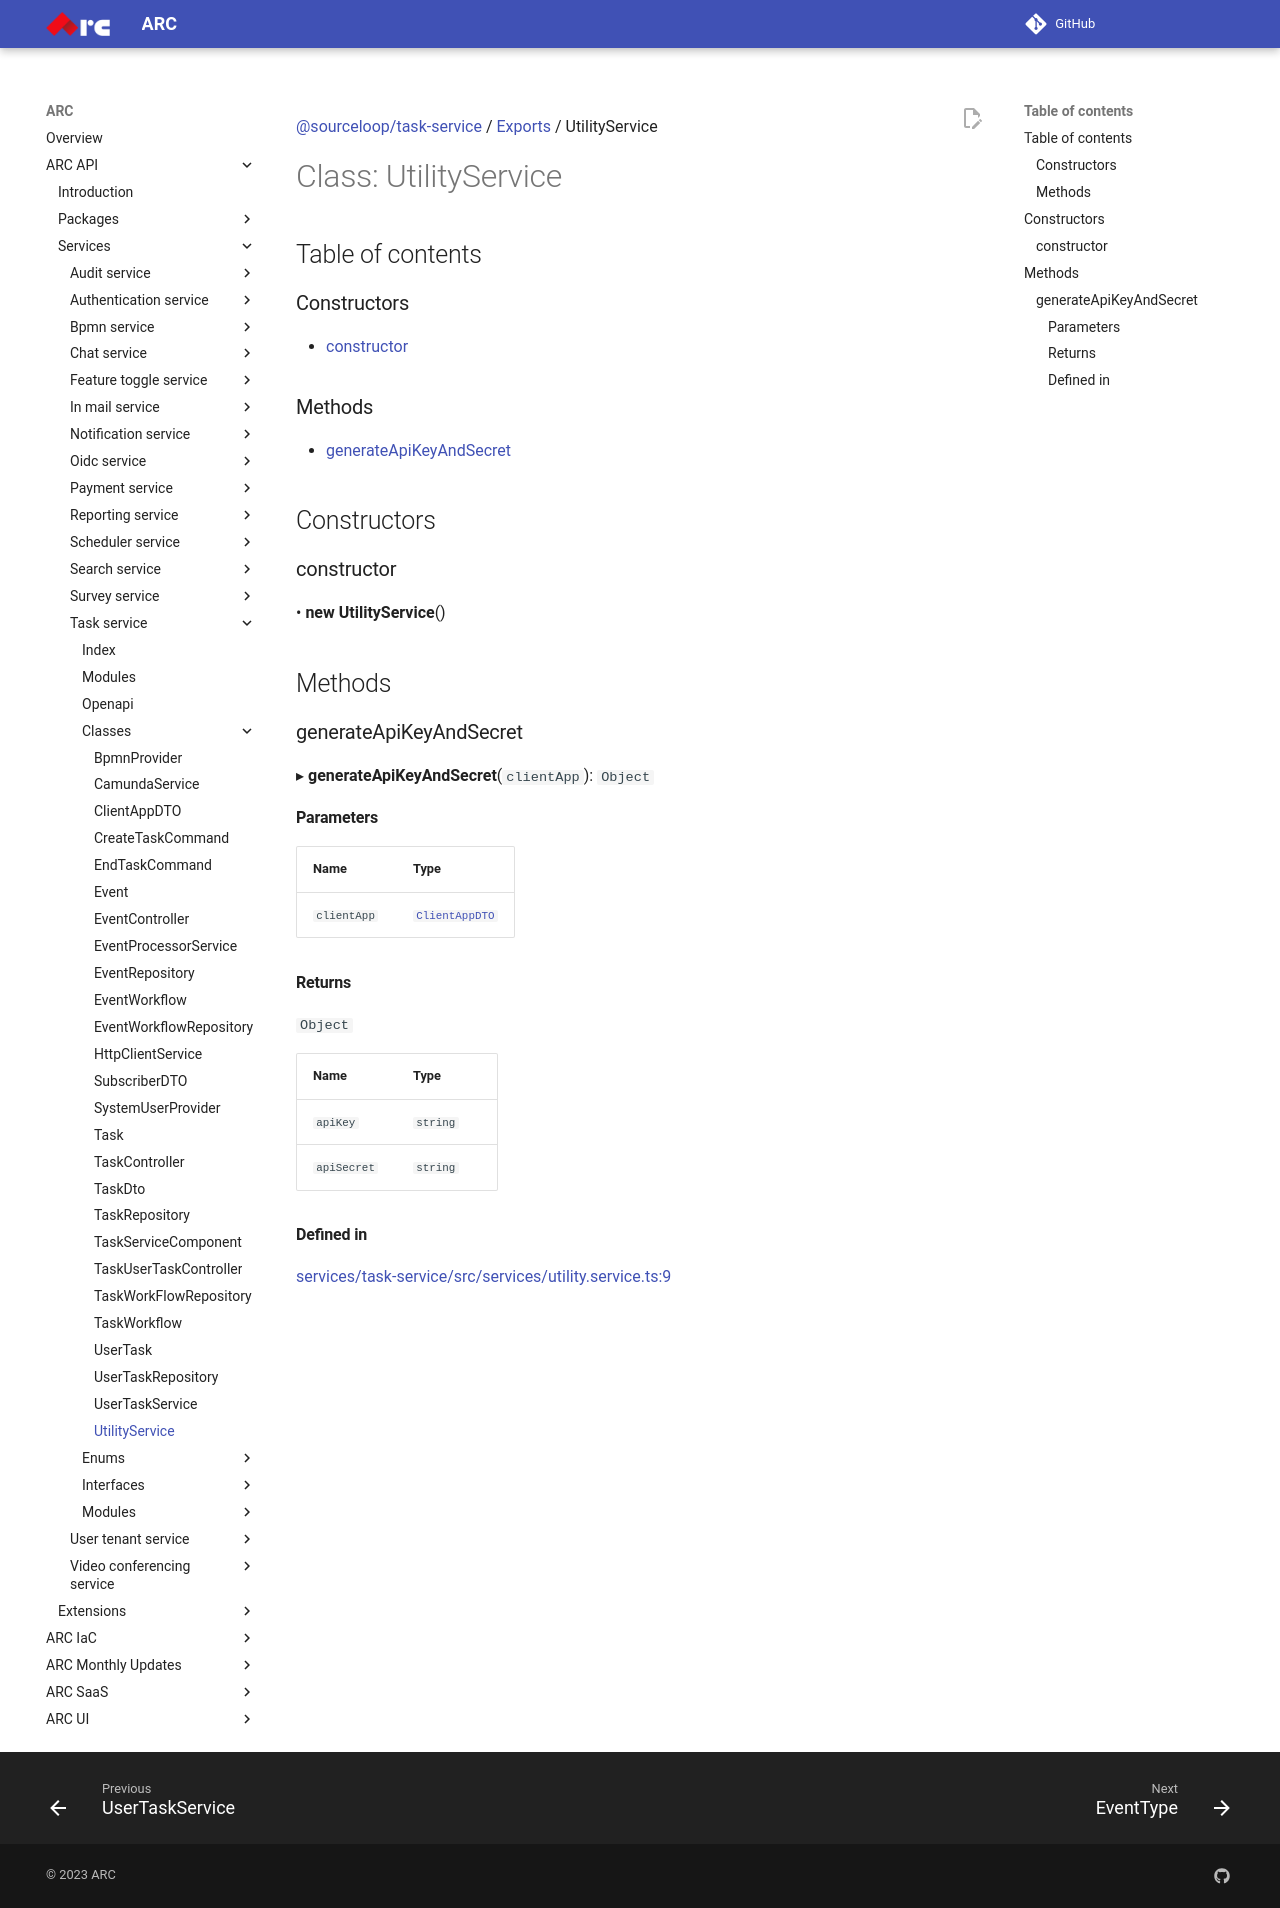

repository: sourcefuse/arc-docs · page: arc-api-docs/services/task-service/classes/UtilityService/index.html · generator: mkdocs

[@sourceloop/task-service](../README.md) / [Exports](../modules.md) / UtilityService

# Class: UtilityService

## Table of contents

### Constructors

- [constructor](UtilityService.md#constructor)

### Methods

- [generateApiKeyAndSecret](UtilityService.md#generateapikeyandsecret)

## Constructors

### constructor

• **new UtilityService**()

## Methods

### generateApiKeyAndSecret

▸ **generateApiKeyAndSecret**(`clientApp`): `Object`

#### Parameters

| Name | Type |
| :------ | :------ |
| `clientApp` | [`ClientAppDTO`](ClientAppDTO.md) |

#### Returns

`Object`

| Name | Type |
| :------ | :------ |
| `apiKey` | `string` |
| `apiSecret` | `string` |

#### Defined in

[services/task-service/src/services/utility.service.ts:9](https://github.com/sourcefuse/loopback4-microservice-catalog/blob/eb9d4d57/services/task-service/src/services/utility.service.ts#L9)
